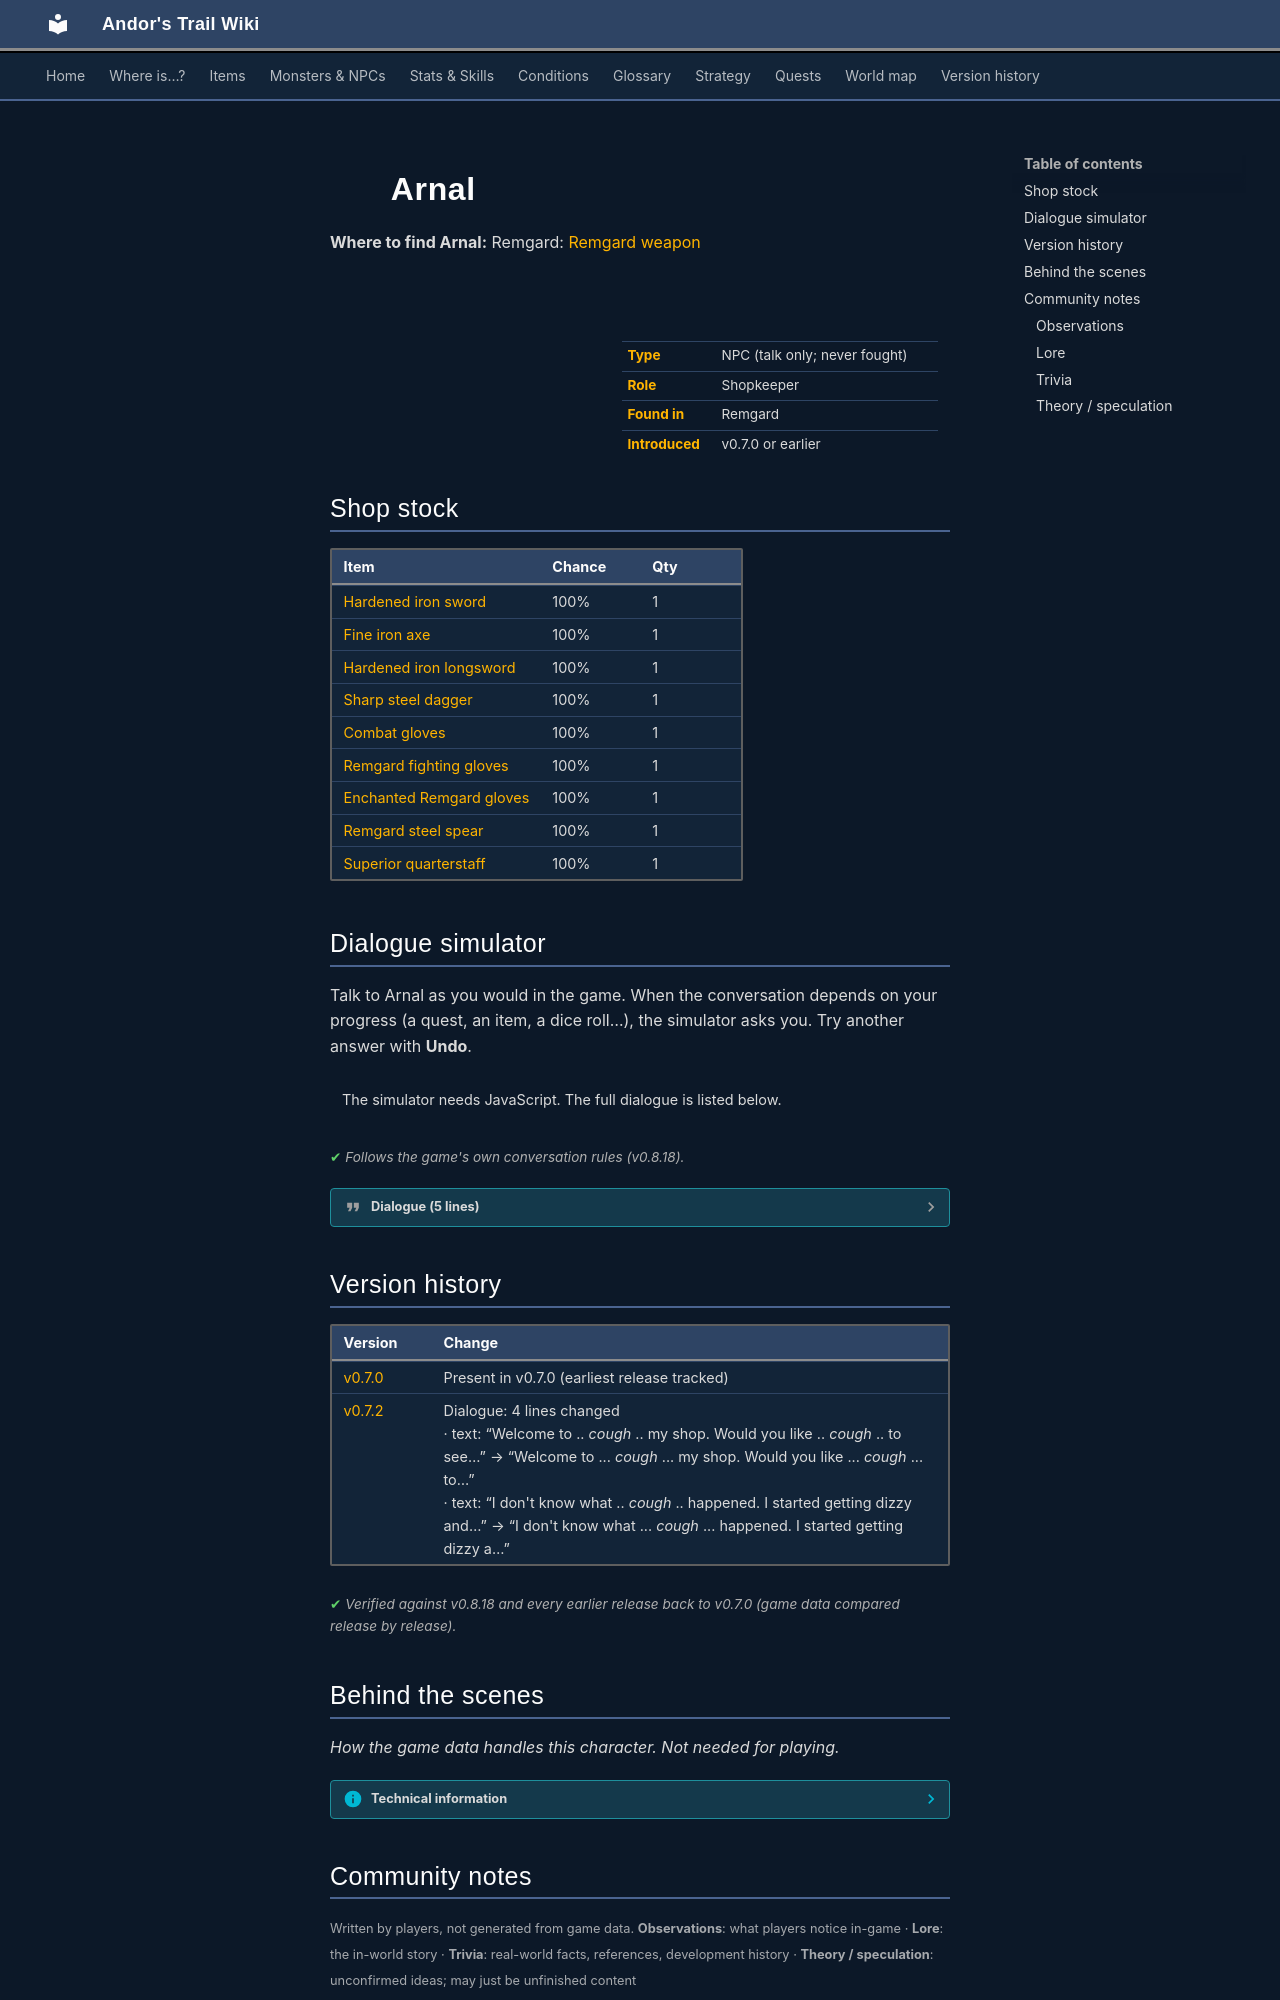

repository: asdfghjkl628/Andor-s-Trail-Wikiiii · page: monsters/arnal/index.html · generator: mkdocs

---
description: "Arnal is a non-player character (NPC) in Andor's Trail, found in Remgard. Shopkeeper."
---

# ![](../assets/icons/monsters/monsters_ld1_28.png){ .sprite } Arnal

**Where to find Arnal:** Remgard: [Remgard weapon](../maps/remgard_weapon.md#pin-npc-arnal)

<div class="infobox" markdown>

<p class="ib-img"><img class="sprite" src="../../assets/icons/monsters/monsters_ld1_28.png" alt=""></p>

| | |
|---|---|
| **Type** | NPC (talk only; never fought) |
| **Role** | Shopkeeper |
| **Found in** | Remgard |
| **Introduced** | v0.7.0 or earlier |

</div>

## Shop stock

| Item | Chance | Qty |
|---|---|---|
| [Hardened iron sword](../items/sword_hard_iron.md) | 100% | 1 |
| [Fine iron axe](../items/axe_fine_iron.md) | 100% | 1 |
| [Hardened iron longsword](../items/longsword_hard_iron.md) | 100% | 1 |
| [Sharp steel dagger](../items/dagger_sharp_steel.md) | 100% | 1 |
| [Combat gloves](../items/gloves_combat1.md) | 100% | 1 |
| [Remgard fighting gloves](../items/gloves_remgard1.md) | 100% | 1 |
| [Enchanted Remgard gloves](../items/gloves_remgard2.md) | 100% | 1 |
| [Remgard steel spear](../items/spear_steel_remgard.md) | 100% | 1 |
| [Superior quarterstaff](../items/qtrstaff_2.md) | 100% | 1 |

## Dialogue simulator

Talk to Arnal as you would in the game. When the conversation depends on your progress (a quest, an item, a dice roll…), the simulator asks you. Try another answer with **Undo**.

<div class="dlg-sim" data-src="../../assets/dialogue/arnal.json" data-npc="Arnal" markdown="0"><noscript>The simulator needs JavaScript. The full dialogue is listed below.</noscript></div>

<p class="verified">Follows the game's own conversation rules (v0.8.18).</p>

??? quote "Dialogue (5 lines)"

    *Exactly as in the game files. Each line appears once; links jump to where a choice leads.*

    <span id="d-arnal"></span>**`arnal`** *(silent check: the first matching branch below is taken)*

    - branch 1 *(if reached stage 43 of [The five idols](../quests/fiveidols.md#stage-43))* → [arnal_2](#d-arnal_2)
    - branch 2 → [arnal_1](#d-arnal_1)

    <span id="d-arnal_2"></span>**`arnal_2`** Arnal: “[Arnal clears his throat]”

    - Next → [arnal_3](#d-arnal_3)

    <span id="d-arnal_1"></span>**`arnal_1`** Arnal: “Welcome to my shop. Would you like to see what I have available?”

    - “Yes, please show me what you have.” → *shop opens*
    - “No thank you. Goodbye.” → *conversation ends*

    <span id="d-arnal_3"></span>**`arnal_3`** Arnal: “Welcome to ... *cough* ... my shop. Would you like ... *cough* ... to see what I have available?”

    - “Yes, please show me what you have.” → *shop opens*
    - “No thank you. Goodbye.” → *conversation ends*
    - “Are you all right?” → [arnal_4](#d-arnal_4)
    - “Get away from me, I don't want to catch whatever it is you are infected with!” → *conversation ends*

    <span id="d-arnal_4"></span>**`arnal_4`** Arnal: “I don't know what ... *cough* ... happened. I started getting dizzy and nauseous. Now this cough is really irritating. It must have been something I ate. *cough*”




## Version history

| Version | Change |
|---|---|
| [v0.7.0](../versions/0.7.0.md) | Present in v0.7.0 (earliest release tracked) |
| [v0.7.2](../versions/0.7.2.md) | Dialogue: 4 lines changed<br>· text: “Welcome to .. *cough* .. my shop. Would you like .. *cough* .. to see…” → “Welcome to ... *cough* ... my shop. Would you like ... *cough* ... to…”<br>· text: “I don't know what .. *cough* .. happened. I started getting dizzy and…” → “I don't know what ... *cough* ... happened. I started getting dizzy a…” |

<p class="verified">Verified against v0.8.18 and every earlier release back to v0.7.0 (game data compared release by release).</p>


## Behind the scenes

*How the game data handles this character. Not needed for playing.*

??? info "Technical information"

    | | |
    |---|---|
    | Entry ID | `arnal` |
    | Type (wiki) | NPC |
    | Spawn group | `arnal` |
    | Loot table | `shop_arnal` |
    | Conversation | `arnal` |
    | Faction | – |
    | Movement | – |
    | Icon | `monsters_ld1:28` |
    | Defined in | `res/raw/monsterlist_v0611_npcs2.json` |

    Raw data:

    ```json
    {
     "id": "arnal",
     "name": "Arnal",
     "iconID": "monsters_ld1:28",
     "monsterClass": "humanoid",
     "spawnGroup": "arnal",
     "phraseID": "arnal",
     "droplistID": "shop_arnal"
    }
    ```


## Community notes

<small>Written by players, not generated from game data. **Observations**: what players notice in-game · **Lore**: the in-world story · **Trivia**: real-world facts, references, development history · **Theory / speculation**: unconfirmed ideas; may just be unfinished content</small>

### Observations

*No notes yet. Contributions are welcome: [add a note](https://github.com/asdfghjkl628/Andor-s-Trail-Wikiiii/new/main/notes/monsters?filename=arnal.md&value=%23%23%20Observations%0A%0A%3C%21--%20what%20players%20notice%20in-game%20--%3E%0A%0A%23%23%20Lore%0A%0A%3C%21--%20the%20in-world%20story%20--%3E%0A%0A%23%23%20Trivia%0A%0A%3C%21--%20real-world%20facts%2C%20references%2C%20development%20history%20--%3E%0A%0A%23%23%20Theory%20/%20speculation%0A%0A%3C%21--%20unconfirmed%20ideas%3B%20may%20just%20be%20unfinished%20content%20--%3E%0A).*
